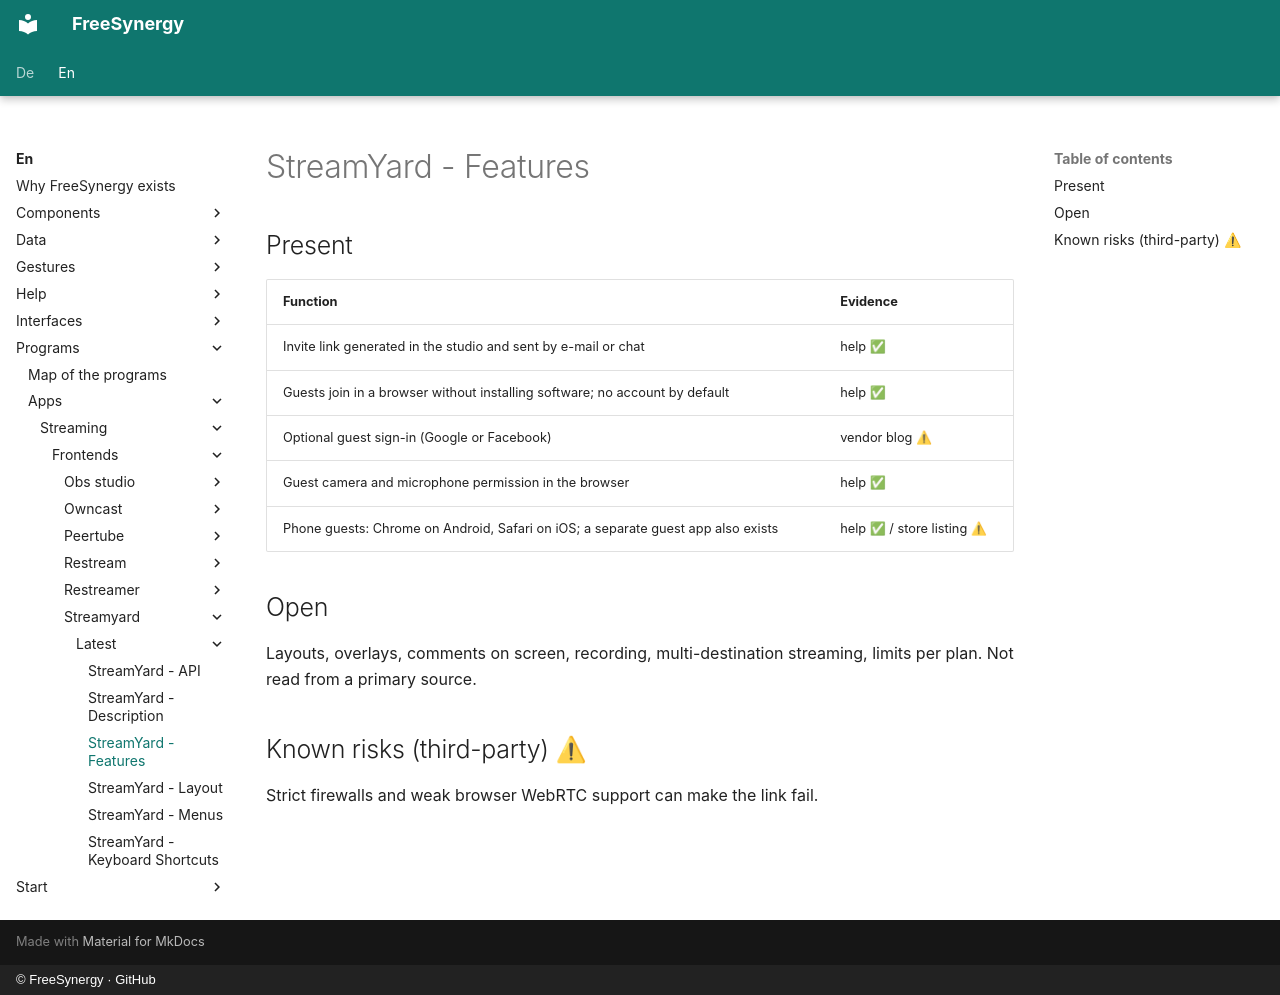

repository: FreeSynergy/fs-documentation · page: en/programs/apps/streaming/frontends/streamyard/latest/features/index.html · generator: mkdocs · copyright: © FreeSynergy · GitHub

# StreamYard - Features

## Present
| Function | Evidence |
|----------|----------|
| Invite link generated in the studio and sent by e-mail or chat | help ✅ |
| Guests join in a browser without installing software; no account by default | help ✅ |
| Optional guest sign-in (Google or Facebook) | vendor blog ⚠ |
| Guest camera and microphone permission in the browser | help ✅ |
| Phone guests: Chrome on Android, Safari on iOS; a separate guest app also exists | help ✅ / store listing ⚠ |

## Open
Layouts, overlays, comments on screen, recording, multi-destination streaming, limits per plan. Not read from a primary source.

## Known risks (third-party) ⚠
Strict firewalls and weak browser WebRTC support can make the link fail.
